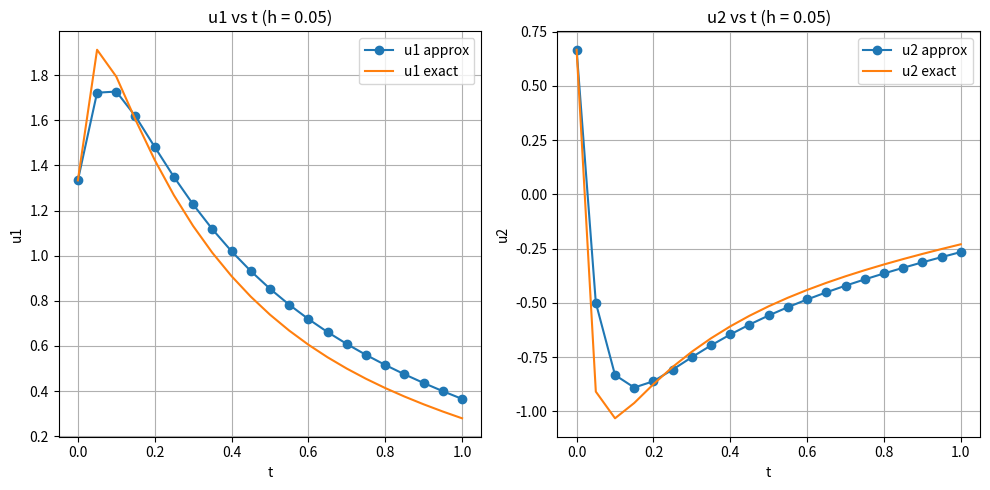
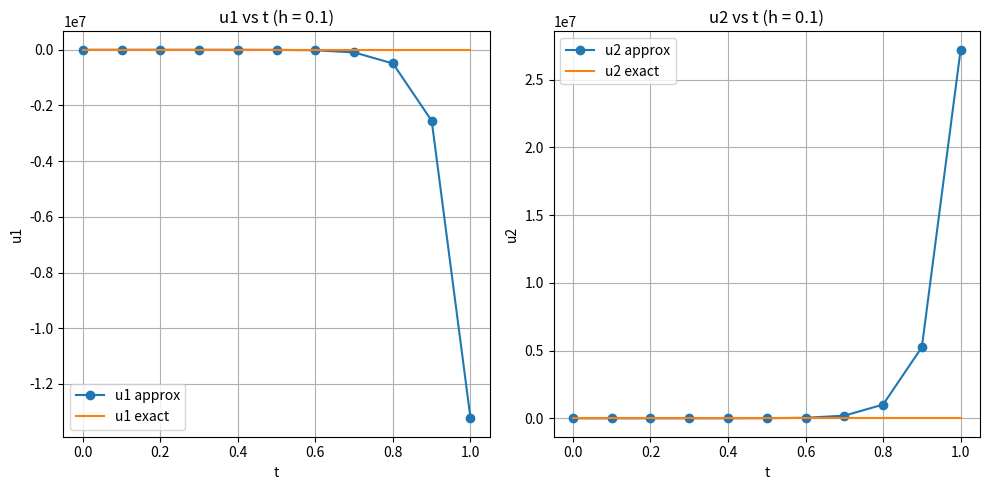

Here is the Python script that generated these plots, in order:
import numpy as np
import matplotlib.pyplot as plt

# 定義 f1 和 f2
def f1(t, u1, u2):
    return 9*u1 + 24*u2 + 5*np.cos(t) - (1/3)*np.sin(t)

def f2(t, u1, u2):
    return -24*u1 - 52*u2 - 9*np.cos(t) + (1/3)*np.sin(t)

# 精確解
def exact_u1(t):
    return 2*np.exp(-3*t) - np.exp(-39*t) + (1/3)*np.cos(t)

def exact_u2(t):
    return -np.exp(-3*t) + 2*np.exp(-39*t) - (1/3)*np.cos(t)

# Runge-Kutta 4th order for system
def runge_kutta_system(h, t_end):
    n = int(t_end / h)
    t = np.linspace(0, t_end, n+1)
    
    u1 = np.zeros(n+1)
    u2 = np.zeros(n+1)

    # 初始條件
    u1[0] = 4/3
    u2[0] = 2/3

    for i in range(n):
        k1 = h * f1(t[i], u1[i], u2[i])
        l1 = h * f2(t[i], u1[i], u2[i])
        
        k2 = h * f1(t[i] + h/2, u1[i] + k1/2, u2[i] + l1/2)
        l2 = h * f2(t[i] + h/2, u1[i] + k1/2, u2[i] + l1/2)
        
        k3 = h * f1(t[i] + h/2, u1[i] + k2/2, u2[i] + l2/2)
        l3 = h * f2(t[i] + h/2, u1[i] + k2/2, u2[i] + l2/2)
        
        k4 = h * f1(t[i] + h, u1[i] + k3, u2[i] + l3)
        l4 = h * f2(t[i] + h, u1[i] + k3, u2[i] + l3)

        u1[i+1] = u1[i] + (k1 + 2*k2 + 2*k3 + k4)/6
        u2[i+1] = u2[i] + (l1 + 2*l2 + 2*l3 + l4)/6

    return t, u1, u2

# 設定
t_end = 1.0  # 計算到t=1
h_values = [0.05, 0.1]

for h in h_values:
    print(f"\n=== Results for h = {h} ===\n")
    t, u1_approx, u2_approx = runge_kutta_system(h, t_end)
    
    u1_exact = exact_u1(t)
    u2_exact = exact_u2(t)
    
    # 顯示結果
    print(f"{'t':>6} {'u1 approx':>12} {'u1 exact':>12} {'u1 error':>12} {'u2 approx':>12} {'u2 exact':>12} {'u2 error':>12}")
    for i in range(len(t)):
        u1_error = abs(u1_approx[i] - u1_exact[i])
        u2_error = abs(u2_approx[i] - u2_exact[i])
        print(f"{t[i]:6.2f} {u1_approx[i]:12.6f} {u1_exact[i]:12.6f} {u1_error:12.2e} {u2_approx[i]:12.6f} {u2_exact[i]:12.6f} {u2_error:12.2e}")

    # 畫圖
    plt.figure(figsize=(10, 5))
    plt.subplot(1, 2, 1)
    plt.plot(t, u1_approx, 'o-', label="u1 approx")
    plt.plot(t, u1_exact, '-', label="u1 exact")
    plt.xlabel("t")
    plt.ylabel("u1")
    plt.title(f"u1 vs t (h = {h})")
    plt.legend()
    plt.grid(True)

    plt.subplot(1, 2, 2)
    plt.plot(t, u2_approx, 'o-', label="u2 approx")
    plt.plot(t, u2_exact, '-', label="u2 exact")
    plt.xlabel("t")
    plt.ylabel("u2")
    plt.title(f"u2 vs t (h = {h})")
    plt.legend()
    plt.grid(True)

    plt.tight_layout()
    plt.show()
